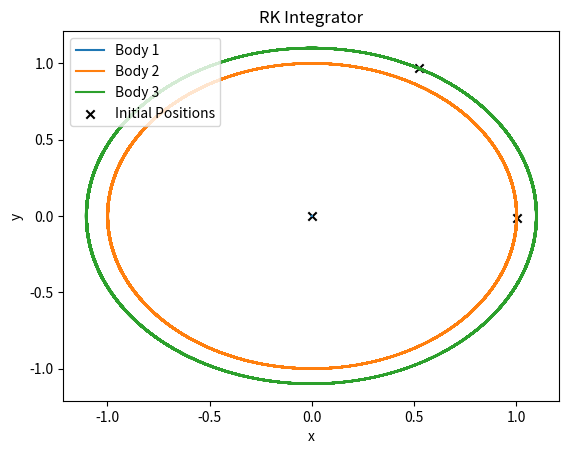

Recreate this plot in Python.
import numpy as np
import matplotlib.pyplot as plt

a = 1
e = 0
P = 2 * np.pi
G = 1
delta = 0.1
a2 = a + delta
del_t = (1/500)*P
tmax = 100*P
eta = 0.01
t = np.arange(0, tmax, del_t)

n = 3 #Here we are defining the number of bodies in the system whch we can change that. Also, we have to make sure that the size of the masses_all array should correspond to n

masses_all = np.array([1 - (2*1e-5), 1e-5, 1e-5])
masses = masses_all[:n]
M = np.sum(masses)

positions_all = np.array([
    [0, 0],  # Central body
    [a * (1 + e), 0],  # First body
    [-a2 * (1 + e), 0]  # Second body
])
positions = positions_all[:n]

velocities_all = np.array([
    [0, 0],  # Central body at rest
    [0, np.sqrt((G * M * (1 - e)) / (a * (1 + e)))],  # First body velocity
    [0, -np.sqrt((G * M * (1 - e)) / (a2 * (1 + e)))]  # Second body velocity
])
velocities = velocities_all[:n]

#CoM positions/velocities
com_pos = np.sum(masses[:, None] * positions, axis=0) / M
com_vel = np.sum(masses[:, None] * velocities, axis=0) / M
positions -= com_pos
velocities -= com_vel
del_t_init = del_t

def adaptive_time_step(acc, jerk, del_t_init):
    del_t = del_t_init
    for j in range(n):    
        n_dt = np.linalg.norm(acc[j])/np.linalg.norm(jerk[j])
        if n_dt < 1:
            del_t = del_t*n_dt
    return del_t

def Euler(G, n, masses, positions, velocities, del_t_init, tmax):
    t = 0.0
    del_t = del_t_init
    i = 0

    time_array = []

    pos = [positions.copy()]
    vel = [velocities.copy()]
    E = []
    J = []
    e = []
    a = []
    Log_E = []
    Log_e = []
    Log_a = []
    at = [del_t]


    count = 0
    while t < tmax:
        acc = np.zeros((n, 2))
        jerk = np.zeros((n, 2))
        KE = 0
        PE = 0
        angular_momentum = 0

        for j in range(n):
            KE += 0.5 * masses[j] * np.dot(vel[i][j], vel[i][j])
            angular_momentum += masses[j] * (pos[i][j, 0] * vel[i][j, 1] - pos[i][j, 1] * vel[i][j, 0])

            for k in range(n):
                if j != k:
                    r_vec = pos[i][k] - pos[i][j]
                    r_mag = np.linalg.norm(r_vec)
                    v_vec = vel[i][j] - vel[i][k]

                    mu = G * (masses[j] + masses[k])
                    if r_mag != 0:
                        e_vec = (angular_momentum ** 2 / (mu * r_mag)) * r_vec - (r_vec / r_mag)
                        e_mag = np.linalg.norm(e_vec)

                        PE -= G * masses[j] * masses[k] / r_mag
                        acc[j] += G * masses[k] * r_vec / r_mag**3

                        if j < n - 1:
                            if len(e) <= i:
                                e.append(np.zeros(n - 1))
                                a.append(np.zeros(n - 1))
                                Log_e.append(np.zeros(n - 1))
                                Log_a.append(np.zeros(n - 1))
                            e[i][j] = e_mag
                            a[i][j] = (angular_momentum ** 2 / mu) / (1 - e_mag ** 2)
                            Log_e[i][j] = np.log10(abs((e_mag - e[0][j])/e[0][j]))
                            Log_a[i][j] = np.log10(abs((a[i][j] - a[0][j])/a[0][j]))

                        rvec = r_vec / r_mag
                        jerk[j] += G * masses[k] * (v_vec / r_mag**3 - 3 * np.dot(v_vec, rvec) * rvec / r_mag**5)

        # Adaptive time step
        del_t = adaptive_time_step(acc, jerk, del_t_init)
        at.append(del_t)
        
        E.append(KE + PE)
        J.append(angular_momentum)

        Log_E.append(np.log10(abs((E[i] - E[0])/E[0])))
        
        new_vel = vel[i] + acc * del_t
        new_pos = pos[i] + vel[i] * del_t

        vel.append(new_vel)
        pos.append(new_pos)

        t += del_t
        time_array.append(t)
        i += 1

    # Convert lists to arrays before returning
    return (
        np.array(pos),
        np.array(vel),
        np.array(E),
        np.array(J),
        np.array(e),
        np.array(a),
        np.array(at),
        np.array(time_array),
        np.array(Log_E),
        np.array(Log_e),
        np.array(Log_a)
    )


def Euler_Cromer(G, n, masses, positions, velocities, del_t_init, tmax):
    # Initialize simulation
    t = 0.0
    del_t = del_t_init
    time_array = []
    i = 1

    # Storage lists
    pos = [positions.copy()]
    vel = [velocities.copy()]
    E = []
    J = []
    e = []
    a = []
    Log_E = []
    Log_e = []
    Log_a = []
    
    at = [del_t]

    while t < tmax:
        acc = np.zeros((n, 2))
        jerk = np.zeros((n, 2))  # Required for adaptive step
        KE = 0
        PE = 0
        angular_momentum = 0

        for j in range(n):
            KE += 0.5 * masses[j] * np.dot(vel[i-1][j], vel[i-1][j])
            angular_momentum += masses[j] * (
                pos[i-1][j, 0] * vel[i-1][j, 1] - pos[i-1][j, 1] * vel[i-1][j, 0]
            )

        # Interactions
        for j in range(n):
            for k in range(j + 1, n):
                r_vec = pos[i-1][k] - pos[i-1][j]
                r_mag = np.linalg.norm(r_vec)
                v_vec = vel[i-1][j] - vel[i-1][k]

                if r_mag != 0:
                    mu = G * (masses[j] + masses[k])
                    e_vec = (angular_momentum**2 / (mu * r_mag)) * r_vec - (r_vec / r_mag)
                    e_mag = np.linalg.norm(e_vec)

                    PE -= G * masses[j] * masses[k] / r_mag
                    acc[j] += G * masses[k] * r_vec / r_mag**3
                    acc[k] -= G * masses[j] * r_vec / r_mag**3

                    # Fill e and a
                    if len(e) < i:
                        e.append(np.zeros(n - 1))
                        a.append(np.zeros(n - 1))
                        Log_e.append(np.zeros(n - 1))
                        Log_a.append(np.zeros(n - 1))
                    if j < n - 1:
                        e[i-1][j] = e_mag
                        a[i-1][j] = (angular_momentum**2 / mu) / (1 - e_mag**2)
                        Log_e[i-1][j-1] = np.log10(abs((e_mag - e[0][j])/e[0][j]))
                        Log_a[i-1][j-1] = np.log10(abs((a[i-1][j-1] - a[0][j-1])/a[0][j-1]))

                    rvec = r_vec / r_mag
                    jerk[j] += G * masses[k] * (v_vec / r_mag**3 - 3 * np.dot(v_vec, rvec) * rvec / r_mag**5)
                    jerk[k] -= G * masses[j] * (v_vec / r_mag**3 - 3 * np.dot(v_vec, rvec) * rvec / r_mag**5)

        # Time step update
        del_t = adaptive_time_step(acc, jerk, del_t_init)
        at.append(del_t)

        # Energy and angular momentum
        E.append(KE + PE)
        J.append(angular_momentum)

        Log_E.append(np.log10(abs((E[i-1] - E[0])/E[0])))

        # Velocity and position updates (Euler-Cromer: use updated velocity)
        new_vel = vel[i-1] + acc * del_t
        new_pos = pos[i-1] + new_vel * del_t

        vel.append(new_vel)
        pos.append(new_pos)

        t += del_t
        time_array.append(t)
        i += 1

    # Convert to NumPy arrays
    return (
        np.array(pos),
        np.array(vel),
        np.array(E),
        np.array(J),
        np.array(e),
        np.array(a),
        np.array(at),
        np.array(time_array),
        np.array(Log_E),
        np.array(Log_e),
        np.array(Log_a)
    )

def Leap_frog(G, n, masses, positions, velocities, del_t_init, tmax):
    t = 0.0
    time_array = []
    del_t = del_t_init
    i = 1

    pos = [positions.copy()]
    vel = [velocities.copy()]
    E = []
    J = []
    e = []
    a = []
    Log_E = []
    Log_e = []
    Log_a = []
    at = [del_t]

    while t < tmax:
        acc_half = np.zeros((n, 2))
        jerk = np.zeros((n, 2))  # Required for adaptive step

        pos_half = pos[i - 1] + vel[i - 1] * del_t / 2

        KE = 0
        PE = 0
        angular_momentum = 0

        for j in range(n):
            KE += 0.5 * masses[j] * np.dot(vel[i - 1][j], vel[i - 1][j])
            angular_momentum += masses[j] * (
                pos[i - 1][j, 0] * vel[i - 1][j, 1] - pos[i - 1][j, 1] * vel[i - 1][j, 0]
            )

            for k in range(n):
                if j != k:
                    r_vec = pos_half[k] - pos_half[j]
                    r_mag = np.linalg.norm(r_vec)

                    r_vec_full = pos[i - 1][k] - pos[i - 1][j]
                    r_mag_full = np.linalg.norm(r_vec_full)
                    v_vec = vel[i - 1][j] - vel[i - 1][k]

                    if r_mag_full != 0:
                        mu = G * (masses[j] + masses[k])
                        e_vec = (angular_momentum ** 2 / (mu * r_mag_full)) * r_vec - (r_vec_full / r_mag_full)
                        e_mag = np.linalg.norm(e_vec)

                        PE -= G * masses[j] * masses[k] / r_mag_full
                        acc_half[j] += G * masses[k] * r_vec / r_mag ** 3

                        if len(e) < i:
                            e.append(np.zeros(n - 1))
                            a.append(np.zeros(n - 1))
                            Log_e.append(np.zeros(n - 1))
                            Log_a.append(np.zeros(n - 1))
                        
                        if j < n - 1:
                            e[i - 1][j] = e_mag
                            a[i - 1][j] = (angular_momentum ** 2 / mu) / (1 - e_mag ** 2)
                            Log_e[i-1][j] = np.log10(abs((e_mag - e[0][j])/e[0][j]))
                            Log_a[i-1][j] = np.log10(abs((a[i-1][j] - a[0][j])/a[0][j]))

                        rvec = r_vec / r_mag
                        jerk[j] += G * masses[k] * (
                            v_vec / r_mag ** 3 - 3 * np.dot(v_vec, rvec) * rvec / r_mag ** 5
                        )

        # Adaptive step update
        del_t = adaptive_time_step(acc_half, jerk, del_t_init)
        at.append(del_t)

        E.append(KE + PE)
        J.append(angular_momentum)

        Log_E.append(np.log10(abs((E[i-1] - E[0])/E[0])))

        new_vel = vel[i - 1] + acc_half * del_t
        new_pos = pos_half + vel[i - 1] * del_t / 2

        vel.append(new_vel)
        pos.append(new_pos)

        t += del_t
        time_array.append(t)
        i += 1

    return (
        np.array(pos),
        np.array(vel),
        np.array(E),
        np.array(J),
        np.array(e),
        np.array(a),
        np.array(at),
        np.array(time_array),
        np.array(Log_E),
        np.array(Log_e),
        np.array(Log_a)
    )

def Verlet(G, n, masses, positions, velocities, del_t_init, tmax):
    t = 0.0
    time_array = [t]
    del_t = del_t_init
    i = 1
    
    pos = [positions.copy()]
    vel = [velocities.copy()]

    E = [0]  
    J = [0]  
    e = []  
    a = []  
    Log_E = []
    Log_e = []
    Log_a = []
    at = [del_t] 

    
    acc = np.zeros((n, 2))
    for j in range(n):
        for k in range(j + 1, n):
            r_vec = pos[0][k] - pos[0][j]
            r_mag = np.linalg.norm(r_vec)
            acc[j] += G * masses[k] * r_vec / r_mag**3
            acc[k] -= G * masses[j] * r_vec / r_mag**3

    while t < tmax:
        jerk = np.zeros((n, 2))  # Reset jerk for each time step
        KE = 0
        PE = 0
        J.append(0)  

        v_half = vel[i - 1] + acc * del_t / 2
        pos.append(pos[i - 1] + v_half * del_t)

        acc_new = np.zeros((n, 2))

        for j in range(n):
            KE += 0.5 * masses[j] * np.dot(vel[i - 1] [j], vel[i - 1] [j])
            J[i] += masses[j] * (pos[i - 1][j, 0] * vel[i - 1][j, 1] - pos[i - 1][j, 1] * vel[i - 1][j, 0])

            for k in range(j + 1, n):
                r_vec = pos[i][k] - pos[i][j]
                r_mag = np.linalg.norm(r_vec) + 1e-10 
                v_vec = vel[i - 1][j] - vel[i - 1][k]

                mu = G * (masses[j] + masses[k])  
                e_vec = (J[i - 1]**2 / (mu * r_mag)) * r_vec - (r_vec / r_mag)
                e_mag = np.linalg.norm(e_vec)

                PE -= G * masses[j] * masses[k] / r_mag
                acc_new[j] += G * masses[k] * r_vec / r_mag**3
                acc_new[k] -= G * masses[j] * r_vec / r_mag**3

                e.append(e_mag)
                a.append((J[i - 1]**2 / (mu)) / (1 - e_mag**2))
                epsilon = 1e-20
                Log_e.append(np.log10(abs((e_mag - e[0]) / e[0]) + epsilon))
                Log_a.append(np.log10(abs((a[-1] - a[0]) / a[0]) + epsilon))

                rvec = r_vec / r_mag
                jerk[j] += G * masses[k] * (v_vec / r_mag ** 3 - 3 * np.dot(v_vec, rvec) * rvec / r_mag ** 5)

        del_t = adaptive_time_step(acc_new, jerk, del_t_init)
        at.append(del_t)

        vel.append(v_half + acc_new * del_t / 2)
        acc = acc_new 

        E.append(KE + PE)
        epsilon = 1e-20 

        if abs(E[0]) > epsilon:
            rel_err_E = abs((E[i-1] - E[0]) / E[0])
        else:
            rel_err_E = abs(E[i-1])  # fallback if E[0] is too close to 0

        Log_E.append(np.log10(rel_err_E + epsilon)) 

        t += del_t
        time_array.append(t)
        i += 1

    return np.array(pos), np.array(vel), np.array(E), np.array(J), np.array(e), np.array(a), np.array(at), np.array(time_array), np.array(Log_E), np.array(Log_e), np.array(Log_a)

def RK4(positions, velocities, masses, G, del_t, n):

    def compute_accelerations(pos):
        acc = np.zeros_like(pos)
        for i in range(n):
            for j in range(n):
                if i != j:
                    r_vec = pos[j] - pos[i]
                    r_mag = np.linalg.norm(r_vec)
                    acc[i] += G * masses[j] * r_vec / r_mag**3
        return acc
    
    pos = np.zeros((len(t), n, 2))
    vel = np.zeros((len(t), n, 2))

    jerk = np.zeros((n, 2))

    pos[0] = positions
    vel[0] = velocities

    at = [del_t]

    E = np.zeros(len(t))
    J = np.zeros(len(t))

    e = np.zeros((len(t),n-1))
    a = np.zeros((len(t),n-1))
    
    Log_E = np.zeros(len(t))
    Log_e = np.zeros((len(t),n-1))
    Log_a = np.zeros((len(t),n-1))  

    acc = compute_accelerations(positions)

    del_t = adaptive_time_step(acc, jerk, del_t_init)
    at.append(del_t)
    

    for i in range(1, len(t)):
        
        k1_v = compute_accelerations(positions) * del_t
        k1_x = velocities * del_t

        k2_v = compute_accelerations(positions + k1_x / 2) * del_t
        k2_x = (velocities + k1_v / 2) * del_t

        k3_v = compute_accelerations(positions + k2_x / 2) * del_t
        k3_x = (velocities + k2_v / 2) * del_t

        k4_v = compute_accelerations(positions + k3_x) * del_t
        k4_x = (velocities + k3_v) * del_t

        positions += (k1_x + 2 * k2_x + 2 * k3_x + k4_x) / 6
        velocities += (k1_v + 2 * k2_v + 2 * k3_v + k4_v) / 6

        pos[i] = positions
        vel[i] = velocities

        KE = 0
        PE = 0
        J[i] = 0
        for j in range(n):
            KE += 0.5 * masses[j] * np.dot(velocities[j], velocities[j])
            J[i] += masses[j] * (positions[j, 0] * velocities[j, 1] - positions[j, 1] * velocities[j, 0])
            for k in range(j + 1, n):
                r_vec = positions[k] - positions[j]
                r_mag = np.linalg.norm(r_vec)
                v_vec = vel[i-1,j] - vel[i-1,k]

                mu = G * (masses[j] + masses[k])  
                e_vec = (J[i-1]**2 / (mu * r_mag)) * r_vec - (r_vec / r_mag)
                e_mag = np.linalg.norm(e_vec)

                PE -= G * masses[j] * masses[k] / r_mag

                e[i-1, j] = e_mag 
                a[i-1, j] = (J[i-1]**2 / (mu)) / (1 - e_mag**2)
                Log_e[i][j] = np.log10(abs((e_mag - e[0][j])/e[0][j]))
                Log_a[i][j] = np.log10(abs((a[i][j] - a[0][j])/a[0][j]))

                rvec = r_vec / r_mag
                jerk[j] += G * masses[k] * (v_vec / r_mag ** 3 - 3 * np.dot(v_vec, rvec) * rvec / r_mag ** 5)


        E[i] = KE + PE
        Log_E[i] = np.log10(abs((E[i] - E[0])/E[0]))

    return pos,vel,E,J,e,a,at,Log_E,Log_e,Log_a

#Calling the functions for all the integrators
# p_E,v_E,E_E,J_E,e_E,a_E,at_E,t_E,log_E_E,log_e_E,log_a_E = Euler(G, n, masses, positions, velocities, del_t_init, tmax)
# p_EC,v_EC,E_EC,J_EC,e_EC,a_EC,at_EC,t_EC,log_E_EC,log_e_EC,log_a_EC = Euler_Cromer(G, n, masses, positions, velocities, del_t_init, tmax)
# p_LF,v_LF,E_LF,J_LF,e_LF,a_LF,at_LF,t_LF,log_E_LF,log_e_LF,log_a_LF = Leap_frog(G, n, masses, positions, velocities, del_t_init, tmax)
# p_V,v_V,E_V,J_V,e_V,a_V,at_V,t_V,log_E_V,log_e_V,log_a_V = Verlet(G, n, masses, positions, velocities, del_t_init, tmax)
p_RK,v_RK,E_RK,J_RK,e_RK,a_RK,at_RK,log_E_RK,log_e_RK,log_a_RK = RK4(positions, velocities, masses, G, del_t, n)


# '#Plotting the Results
# plt.figure("Trajectories using Different Integrators (10 Orbits)")

# plt.subplot(3, 2, 1)
# for i in range(n):
#     plt.plot(p_E[:, i, 0], p_E[:, i, 1], label=f"Body {i+1}")
#     plt.scatter(positions[:, 0], positions[:, 1], color='black', marker='x', label="Initial Positions")
#     plt.xlabel("x")
#     plt.ylabel("y")
#     plt.legend()
#     plt.title("Euler Integrator")

# plt.subplot(3, 2, 2)
# for i in range(n):
#     plt.plot(p_EC[:, i, 0], p_EC[:, i, 1], label=f"Body {i+1}")
# plt.scatter(positions[:, 0], positions[:, 1], color='black', marker='x', label="Initial Positions")
# plt.xlabel("x")
# plt.ylabel("y")
# plt.legend()
# plt.title("Euler-Cromer Integrator")

# plt.subplot(3, 2, 3)
# for i in range(n):
#     plt.plot(p_LF[:, i, 0], p_LF[:, i, 1], label=f"Body {i+1}")
# plt.scatter(positions[:, 0], positions[:, 1], color='black', marker='x', label="Initial Positions")
# plt.xlabel("x")
# plt.ylabel("y")
# plt.legend()
# plt.title("Leap Frog Integrator")

# plt.subplot(3, 2, 4)
# for i in range(n):
#     plt.plot(p_V[:, i, 0], p_V[:, i, 1], label=f"Body {i+1}")
# plt.scatter(positions[:, 0], positions[:, 1], color='black', marker='x', label="Initial Positions")
# plt.xlabel("x")
# plt.ylabel("y")
# plt.legend()
# plt.title("Verlet Integrator")

# plt.subplot(3, 2, 5)
# for i in range(n):
#     plt.plot(p_RK[:, i, 0], p_RK[:, i, 1], label=f"Body {i+1}")
# plt.scatter(positions[:, 0], positions[:, 1], color='black', marker='x', label="Initial Positions")
# plt.xlabel("x")
# plt.ylabel("y")
# plt.legend()
# plt.title("RK Integrator")

# plt.show()

# plt.figure("Energy and Angular Momentum conservation of Different Integrators (10 Orbits)")

# plt.subplot(3,2,1)
# plt.plot(t_E, E_E, label="Energy")
# plt.plot(t_E, J_E, label="Angular Momentum")
# plt.xlabel("t")
# plt.ylabel("E/J")
# plt.legend()
# plt.title("Euler Integrator")
# plt.grid()

# plt.subplot(3,2,2)
# plt.plot(t_EC, E_EC, label="Energy")
# plt.plot(t_EC, J_EC, label="Angular Momentum")
# plt.xlabel("t")
# plt.ylabel("E/J")
# plt.legend()
# plt.title("Euler-Cromer Integrator")
# plt.grid()

# plt.subplot(3,2,3)
# plt.plot(t_LF, E_LF, label="Energy")
# plt.plot(t_LF, J_LF, label="Angular Momentum")
# plt.xlabel("t")
# plt.ylabel("E/J")
# plt.legend()
# plt.title("Leap Frog Integrator")
# plt.grid()

# plt.subplot(3,2,4)
# plt.plot(t_V, E_V, label="Energy")
# plt.plot(t_V, J_V, label="Angular Momentum")
# plt.xlabel("t")
# plt.ylabel("E/J")
# plt.legend()
# plt.title("Verlet Integrator")
# plt.grid()

# plt.subplot(3,2,5)
# plt.plot(t, E_RK, label="Energy")
# plt.plot(t, J_RK, label="Angular Momentum")
# plt.xlabel("t")
# plt.ylabel("E/J")
# plt.legend()
# plt.title("RK Integrator")
# plt.grid()

# plt.show()

# plt.subplot(2,2,1)
# plt.plot(t_E, J_E, label="j-Euler")
# plt.plot(t_EC, J_EC, label="j-Euler Cromer")
# plt.plot(t_LF, J_LF, label="j-Leap Frog")
# plt.plot(t_V, J_V, label="j-Verlet")
# plt.plot(t, J_RK, label="j-RK4")
# plt.xlabel("t")
# plt.ylabel("J")
# plt.xlim(1, 60)
# plt.ylim(0.0008, 0.0012)
# plt.legend()

# plt.subplot(2,2,2)
# plt.plot(t_E, e_E, label="e-Euler")
# plt.plot(t_EC, e_EC, label="e-Euler Cromer")
# plt.plot(t_LF, e_LF, label="e-Leap Frog")
# plt.plot(t_V[0:-1], e_V, label="e-Verlet")
# plt.plot(t, e_RK, label="e-RK4")
# plt.xlabel("t")
# plt.ylabel("e")
# plt.xlim(1, 60)
# plt.ylim(0.9, 1.05)
# plt.legend()

# plt.subplot(2,2,3)
# plt.plot(t_E, a_E, label="a-Euler")
# plt.plot(t_EC, a_EC, label="a-Euler Cromer")
# plt.plot(t_LF, a_LF, label="a-Leap Frog")
# plt.plot(t_V[0:-1], a_V, label="a-Verlet")
# plt.plot(t, a_RK, label="a-RK4")
# plt.xlabel("t")
# plt.ylabel("a")
# plt.xlim(1, 60)
# plt.ylim(0.3, 0.6)
# plt.legend()

# plt.show()

# plt.subplot(2,2,1)
# plt.plot(t_E, log_E_E, label="Euler")
# plt.plot(t_EC, log_E_EC, label="Euler Cromer")
# plt.plot(t_LF, log_E_LF, label="Leap Frog")
# plt.plot(t_V[0:-1], log_E_V, label="Verlet")
# plt.plot(t, log_E_RK, label="RK4")
# plt.xlabel("t")
# plt.ylabel("Relative Error-E")
# plt.ylim(-7.5, 0.5)
# plt.legend()

# plt.subplot(2,2,2)
# plt.plot(t_E, log_e_E, label="Euler")
# plt.plot(t_EC, log_e_EC, label="Euler Cromer")
# plt.plot(t_LF, log_e_LF, label="Leap Frog")
# plt.plot(t_V[0:-1], log_e_V, label="Verlet")
# plt.plot(t, log_e_RK, label="RK4")
# plt.xlabel("t")
# plt.ylabel("Relative Error-e")
# plt.legend()

# plt.subplot(2,2,3)
# plt.plot(t_E, log_a_E, label="Euler")
# plt.plot(t_EC, log_a_EC, label="Euler Cromer")
# plt.plot(t_LF, log_a_LF, label="Leap Frog")
# plt.plot(t_V[0:-1], log_a_V, label="Verlet")
# plt.plot(t, log_a_RK, label="RK4")
# plt.xlabel("t")
# plt.ylabel("Relative Error-a")
# plt.legend()
# plt.tight_layout()

# plt.show()

# plt.figure("Adaptive Time Step")
# plt.plot(at_E, label="Euler Integrator")
# plt.plot(at_EC, label="Euler-Cromer Integrator")
# plt.plot(at_LF, label="Leap Frog Integrator")
# plt.plot(at_V, label="Verlet Integrator")
# plt.plot(at_RK, label="RK Integrator")
# plt.xlabel("Time Step Index")
# plt.ylabel("Adaptive Time Step Size")
# plt.title('Adative Time Step')
# plt.legend()
# plt.show()

plt.figure("Trajectories using RK4 Integrator (1000 Orbits)")
for i in range(n):
    plt.plot(p_RK[:, i, 0], p_RK[:, i, 1], label=f"Body {i+1}")
plt.scatter(positions[:, 0], positions[:, 1], color='black', marker='x', label="Initial Positions")
plt.xlabel("x")
plt.ylabel("y")
plt.legend()
plt.title("RK Integrator")

plt.show()
